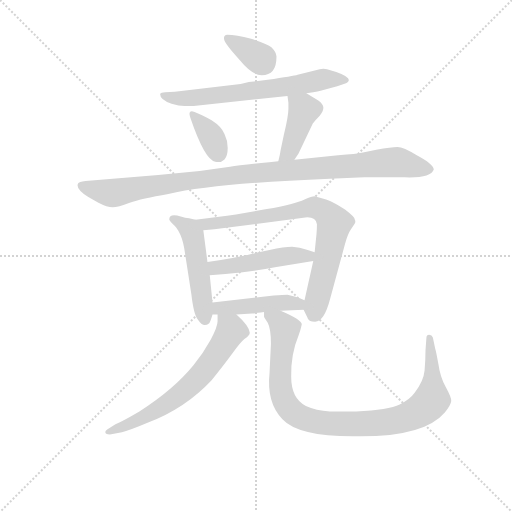
t = 0.00 s
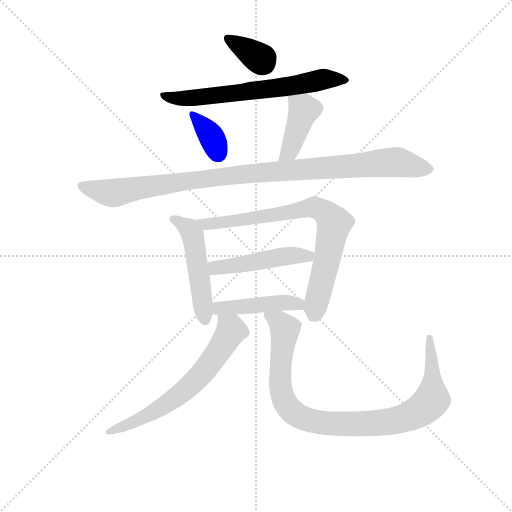
t = 1.63 s
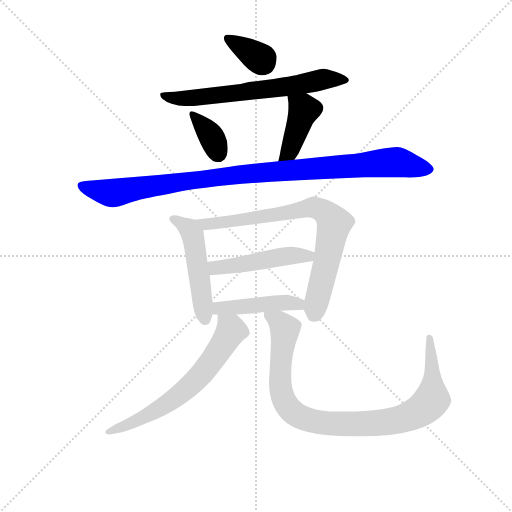
t = 3.27 s
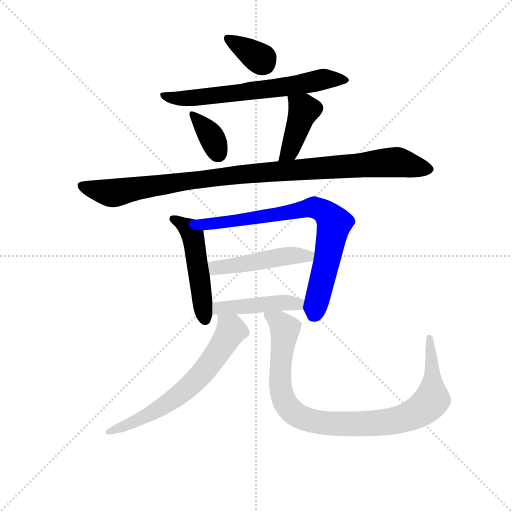
t = 4.90 s
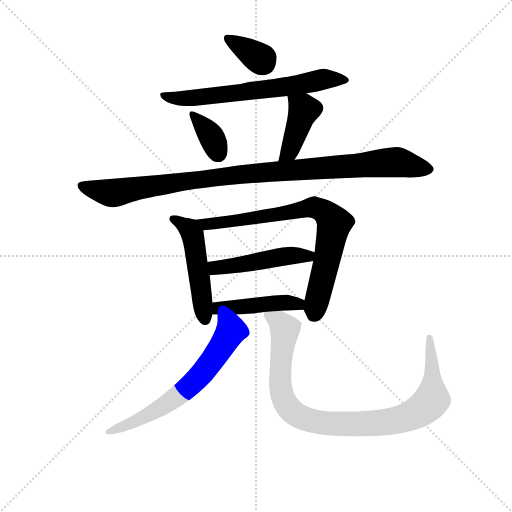
t = 6.53 s
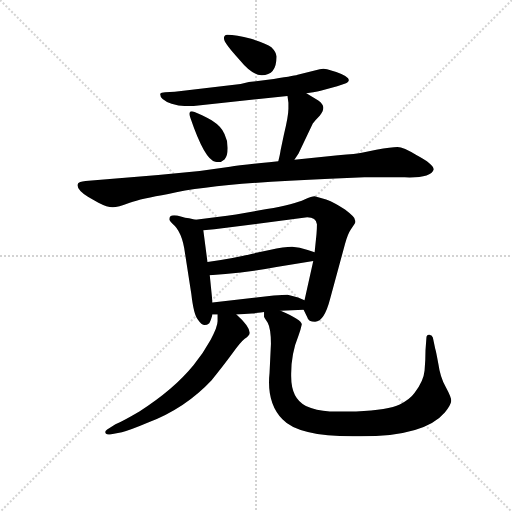
t = 8.16 s

The animated SVG that drew these frames (rendered in a browser with its animation timeline set to each time). Animation: 11 CSS @keyframes rules; one cycle of 8.16 s.

<svg version="1.1" viewBox="0 0 1024 1024" xmlns="http://www.w3.org/2000/svg">
  <g stroke="lightgray" stroke-dasharray="1,1" stroke-width="1" transform="scale(4, 4)">
    <line x1="0" y1="0" x2="256" y2="256"></line>
    <line x1="256" y1="0" x2="0" y2="256"></line>
    <line x1="128" y1="0" x2="128" y2="256"></line>
    <line x1="0" y1="128" x2="256" y2="128"></line>
  </g>
<g transform="scale(0.92, -0.92) translate(60, -900)">
   <style type="text/css">
    @keyframes keyframes0 {
      from {
       stroke: blue;
       stroke-dashoffset: 347;
       stroke-width: 128;
       }
       53% {
       animation-timing-function: step-end;
       stroke: blue;
       stroke-dashoffset: 0;
       stroke-width: 128;
       }
       to {
       stroke: black;
       stroke-width: 1024;
       }
       }
       #make-me-a-hanzi-animation-0 {
         animation: keyframes0 0.532389s both;
         animation-delay: 0.000000s;
         animation-timing-function: linear;
       }
    @keyframes keyframes1 {
      from {
       stroke: blue;
       stroke-dashoffset: 655;
       stroke-width: 128;
       }
       68% {
       animation-timing-function: step-end;
       stroke: blue;
       stroke-dashoffset: 0;
       stroke-width: 128;
       }
       to {
       stroke: black;
       stroke-width: 1024;
       }
       }
       #make-me-a-hanzi-animation-1 {
         animation: keyframes1 0.783040s both;
         animation-delay: 0.532389s;
         animation-timing-function: linear;
       }
    @keyframes keyframes2 {
      from {
       stroke: blue;
       stroke-dashoffset: 349;
       stroke-width: 128;
       }
       53% {
       animation-timing-function: step-end;
       stroke: blue;
       stroke-dashoffset: 0;
       stroke-width: 128;
       }
       to {
       stroke: black;
       stroke-width: 1024;
       }
       }
       #make-me-a-hanzi-animation-2 {
         animation: keyframes2 0.534017s both;
         animation-delay: 1.315430s;
         animation-timing-function: linear;
       }
    @keyframes keyframes3 {
      from {
       stroke: blue;
       stroke-dashoffset: 413;
       stroke-width: 128;
       }
       57% {
       animation-timing-function: step-end;
       stroke: blue;
       stroke-dashoffset: 0;
       stroke-width: 128;
       }
       to {
       stroke: black;
       stroke-width: 1024;
       }
       }
       #make-me-a-hanzi-animation-3 {
         animation: keyframes3 0.586100s both;
         animation-delay: 1.849447s;
         animation-timing-function: linear;
       }
    @keyframes keyframes4 {
      from {
       stroke: blue;
       stroke-dashoffset: 1022;
       stroke-width: 128;
       }
       77% {
       animation-timing-function: step-end;
       stroke: blue;
       stroke-dashoffset: 0;
       stroke-width: 128;
       }
       to {
       stroke: black;
       stroke-width: 1024;
       }
       }
       #make-me-a-hanzi-animation-4 {
         animation: keyframes4 1.081706s both;
         animation-delay: 2.435547s;
         animation-timing-function: linear;
       }
    @keyframes keyframes5 {
      from {
       stroke: blue;
       stroke-dashoffset: 497;
       stroke-width: 128;
       }
       62% {
       animation-timing-function: step-end;
       stroke: blue;
       stroke-dashoffset: 0;
       stroke-width: 128;
       }
       to {
       stroke: black;
       stroke-width: 1024;
       }
       }
       #make-me-a-hanzi-animation-5 {
         animation: keyframes5 0.654460s both;
         animation-delay: 3.517253s;
         animation-timing-function: linear;
       }
    @keyframes keyframes6 {
      from {
       stroke: blue;
       stroke-dashoffset: 772;
       stroke-width: 128;
       }
       72% {
       animation-timing-function: step-end;
       stroke: blue;
       stroke-dashoffset: 0;
       stroke-width: 128;
       }
       to {
       stroke: black;
       stroke-width: 1024;
       }
       }
       #make-me-a-hanzi-animation-6 {
         animation: keyframes6 0.878255s both;
         animation-delay: 4.171712s;
         animation-timing-function: linear;
       }
    @keyframes keyframes7 {
      from {
       stroke: blue;
       stroke-dashoffset: 476;
       stroke-width: 128;
       }
       61% {
       animation-timing-function: step-end;
       stroke: blue;
       stroke-dashoffset: 0;
       stroke-width: 128;
       }
       to {
       stroke: black;
       stroke-width: 1024;
       }
       }
       #make-me-a-hanzi-animation-7 {
         animation: keyframes7 0.637370s both;
         animation-delay: 5.049967s;
         animation-timing-function: linear;
       }
    @keyframes keyframes8 {
      from {
       stroke: blue;
       stroke-dashoffset: 449;
       stroke-width: 128;
       }
       59% {
       animation-timing-function: step-end;
       stroke: blue;
       stroke-dashoffset: 0;
       stroke-width: 128;
       }
       to {
       stroke: black;
       stroke-width: 1024;
       }
       }
       #make-me-a-hanzi-animation-8 {
         animation: keyframes8 0.615397s both;
         animation-delay: 5.687337s;
         animation-timing-function: linear;
       }
    @keyframes keyframes9 {
      from {
       stroke: blue;
       stroke-dashoffset: 649;
       stroke-width: 128;
       }
       68% {
       animation-timing-function: step-end;
       stroke: blue;
       stroke-dashoffset: 0;
       stroke-width: 128;
       }
       to {
       stroke: black;
       stroke-width: 1024;
       }
       }
       #make-me-a-hanzi-animation-9 {
         animation: keyframes9 0.778158s both;
         animation-delay: 6.302734s;
         animation-timing-function: linear;
       }
    @keyframes keyframes10 {
      from {
       stroke: blue;
       stroke-dashoffset: 950;
       stroke-width: 128;
       }
       76% {
       animation-timing-function: step-end;
       stroke: blue;
       stroke-dashoffset: 0;
       stroke-width: 128;
       }
       to {
       stroke: black;
       stroke-width: 1024;
       }
       }
       #make-me-a-hanzi-animation-10 {
         animation: keyframes10 1.023112s both;
         animation-delay: 7.080892s;
         animation-timing-function: linear;
       }
</style>
<path d="M 434.0 824.5 Q 426.0 823.5 427.0 815.5 Q 427.0 806.5 461.0 769.5 Q 488.0 736.5 509.0 736.5 Q 541.0 736.5 541.0 775.5 Q 542.0 785.5 530.0 797.5 Q 519.0 805.5 486.0 815.5 Q 453.0 824.5 434.0 824.5 Z" fill="lightgray"></path> 
<path d="M 606.0 697.5 L 621.0 699.5 Q 631.0 700.5 637.0 702.5 L 673.0 712.5 Q 691.0 717.5 695.0 720.5 Q 708.0 730.5 671.0 743.5 L 651.0 749.5 Q 643.0 751.5 635.0 749.5 L 587.0 737.5 Q 578.0 734.5 522.0 726.5 L 481.0 721.5 L 463.0 717.5 L 320.0 700.5 L 299.0 699.5 Q 290.0 699.5 288.0 695.5 Q 288.0 682.5 313.0 674.5 Q 329.0 669.5 341.0 669.5 L 361.0 669.5 L 565.0 691.5 L 606.0 697.5 Z" fill="lightgray"></path> 
<path d="M 363.0 656.5 Q 347.0 662.5 354.0 643.5 Q 385.0 552.5 408.0 548.5 Q 420.0 545.5 428.0 553.5 Q 435.0 561.5 435.0 578.5 Q 435.0 594.5 428.0 608.5 Q 422.0 624.5 400.0 638.5 Q 377.0 651.5 363.0 656.5 Z" fill="lightgray"></path> 
<path d="M 580.0 552.5 L 589.0 566.5 L 620.0 631.5 Q 626.0 639.5 635.0 648.5 Q 643.0 657.5 643.0 665.5 Q 643.0 673.5 632.0 681.5 L 606.0 697.5 C 580.0 713.5 561.0 721.5 565.0 691.5 L 567.0 676.5 L 567.0 663.5 Q 567.0 647.5 557.0 606.5 L 550.0 573.5 Q 549.0 565.5 545.0 549.5 C 538.0 520.5 564.0 527.5 580.0 552.5 Z" fill="lightgray"></path> 
<path d="M 440.0 537.5 L 374.0 528.5 L 284.0 519.5 L 126.0 506.5 Q 111.0 504.5 110.0 501.5 Q 103.0 490.5 132.0 471.5 L 154.0 459.5 Q 173.0 449.5 185.0 449.5 Q 196.0 449.5 222.0 459.5 Q 247.0 468.5 306.0 478.5 Q 408.0 501.5 657.0 511.5 L 732.0 514.5 L 820.0 514.5 Q 877.0 512.5 883.0 531.5 Q 882.0 543.5 846.0 562.5 Q 817.0 580.5 804.0 580.5 Q 791.0 580.5 758.0 574.5 L 729.0 568.5 Q 715.0 565.5 675.0 562.5 L 580.0 552.5 L 545.0 549.5 L 525.0 547.5 Q 461.0 541.5 440.0 537.5 Z" fill="lightgray"></path> 
<path d="M 365.0 422.5 L 351.0 425.5 Q 343.0 426.5 333.0 429.5 Q 308.0 436.5 308.0 423.5 Q 308.0 420.5 315.0 413.5 Q 336.0 396.5 342.0 350.5 L 356.0 260.5 Q 361.0 216.5 370.0 205.5 Q 378.0 193.5 385.0 193.5 Q 390.0 193.5 395.0 197.5 Q 398.0 202.5 402.0 216.5 L 402.0 242.5 L 396.0 301.5 L 391.0 330.5 L 382.0 399.5 C 379.0 419.5 379.0 419.5 365.0 422.5 Z" fill="lightgray"></path> 
<path d="M 600.0 226.5 L 608.0 210.5 Q 610.0 200.5 625.0 200.5 Q 645.0 200.5 658.0 251.5 L 690.0 369.5 Q 696.0 391.5 703.0 401.5 L 711.0 413.5 Q 714.0 418.5 711.0 423.5 Q 711.0 428.5 690.0 444.5 Q 668.0 459.5 649.0 466.5 L 624.0 473.5 Q 618.0 473.5 602.0 466.5 Q 581.0 456.5 520.0 445.5 L 453.0 433.5 Q 435.0 430.5 412.0 428.5 L 365.0 422.5 C 335.0 418.5 352.0 397.5 382.0 399.5 L 406.0 401.5 L 608.0 427.5 Q 627.0 427.5 629.0 412.5 Q 629.0 401.5 628.0 390.5 L 624.0 351.5 L 621.0 332.5 L 602.0 247.5 C 598.0 230.5 598.0 230.5 600.0 226.5 Z" fill="lightgray"></path> 
<path d="M 624.0 351.5 L 609.0 356.5 Q 591.0 362.5 575.0 363.5 Q 558.0 363.5 526.0 356.5 L 484.0 347.5 Q 453.0 339.5 391.0 330.5 C 361.0 326.5 366.0 298.5 396.0 301.5 L 430.0 304.5 Q 487.0 309.5 541.0 319.5 L 621.0 332.5 C 651.0 337.5 652.0 342.5 624.0 351.5 Z" fill="lightgray"></path> 
<path d="M 454.0 216.5 L 488.0 218.5 Q 492.0 218.5 514.0 221.5 L 550.0 224.5 L 600.0 226.5 C 630.0 227.5 630.0 235.5 602.0 247.5 L 588.0 253.5 Q 575.0 257.5 565.0 259.5 Q 556.0 259.5 535.0 257.5 L 402.0 242.5 C 372.0 239.5 372.0 216.5 402.0 216.5 L 413.0 216.5 L 454.0 216.5 Z" fill="lightgray"></path> 
<path d="M 179.0 -44.5 L 205.0 -39.5 Q 222.0 -35.5 262.0 -18.5 Q 343.0 12.5 400.0 73.5 Q 426.0 105.5 445.0 131.5 Q 463.0 156.5 472.0 163.5 Q 483.0 170.5 483.0 176.5 Q 482.0 191.5 454.0 216.5 C 432.0 237.5 413.0 246.5 413.0 216.5 L 413.0 201.5 Q 413.0 189.5 398.0 161.5 Q 382.0 132.5 361.0 106.5 Q 318.0 53.5 243.0 5.5 Q 209.0 -14.5 191.0 -22.5 L 173.0 -33.5 Q 169.0 -36.5 169.0 -38.5 Q 168.0 -44.5 179.0 -44.5 Z" fill="lightgray"></path> 
<path d="M 514.0 221.5 L 514.0 211.5 Q 514.0 210.5 522.0 198.5 Q 529.0 185.5 529.0 152.5 L 526.0 89.5 Q 519.0 24.5 554.0 -11.5 Q 588.0 -48.5 707.0 -48.5 L 724.0 -48.5 Q 863.0 -48.5 907.0 3.5 Q 920.0 19.5 921.0 28.5 Q 921.0 36.5 909.0 58.5 Q 897.0 79.5 893.0 108.5 Q 888.0 136.5 886.0 142.5 L 881.0 166.5 Q 879.0 172.5 873.0 172.5 Q 867.0 172.5 867.0 165.5 L 865.0 138.5 Q 865.0 116.5 863.0 94.5 Q 861.0 71.5 841.0 45.5 Q 832.0 32.5 809.0 20.5 Q 785.0 8.5 714.0 5.5 L 657.0 5.5 Q 627.0 7.5 605.0 17.5 Q 573.0 33.5 573.0 81.5 Q 572.0 129.5 589.0 170.5 Q 594.0 184.5 596.0 194.5 Q 597.0 204.5 550.0 224.5 C 523.0 236.5 507.0 244.5 514.0 221.5 Z" fill="lightgray"></path> 
      <clipPath id="make-me-a-hanzi-clip-0">
      <path d="M 434.0 824.5 Q 426.0 823.5 427.0 815.5 Q 427.0 806.5 461.0 769.5 Q 488.0 736.5 509.0 736.5 Q 541.0 736.5 541.0 775.5 Q 542.0 785.5 530.0 797.5 Q 519.0 805.5 486.0 815.5 Q 453.0 824.5 434.0 824.5 Z" fill="lightgray"></path>
      </clipPath>
      <path clip-path="url(#make-me-a-hanzi-clip-0)" d="M 437.0 815.5 L 512.0 763.5 " fill="none" id="make-me-a-hanzi-animation-0" stroke-dasharray="219 438" stroke-linecap="round"></path>

      <clipPath id="make-me-a-hanzi-clip-1">
      <path d="M 606.0 697.5 L 621.0 699.5 Q 631.0 700.5 637.0 702.5 L 673.0 712.5 Q 691.0 717.5 695.0 720.5 Q 708.0 730.5 671.0 743.5 L 651.0 749.5 Q 643.0 751.5 635.0 749.5 L 587.0 737.5 Q 578.0 734.5 522.0 726.5 L 481.0 721.5 L 463.0 717.5 L 320.0 700.5 L 299.0 699.5 Q 290.0 699.5 288.0 695.5 Q 288.0 682.5 313.0 674.5 Q 329.0 669.5 341.0 669.5 L 361.0 669.5 L 565.0 691.5 L 606.0 697.5 Z" fill="lightgray"></path>
      </clipPath>
      <path clip-path="url(#make-me-a-hanzi-clip-1)" d="M 295.0 693.5 L 324.0 685.5 L 367.0 687.5 L 569.0 712.5 L 642.0 727.5 L 690.0 726.5 " fill="none" id="make-me-a-hanzi-animation-1" stroke-dasharray="527 1054" stroke-linecap="round"></path>

      <clipPath id="make-me-a-hanzi-clip-2">
      <path d="M 363.0 656.5 Q 347.0 662.5 354.0 643.5 Q 385.0 552.5 408.0 548.5 Q 420.0 545.5 428.0 553.5 Q 435.0 561.5 435.0 578.5 Q 435.0 594.5 428.0 608.5 Q 422.0 624.5 400.0 638.5 Q 377.0 651.5 363.0 656.5 Z" fill="lightgray"></path>
      </clipPath>
      <path clip-path="url(#make-me-a-hanzi-clip-2)" d="M 365.0 645.5 L 398.0 605.5 L 414.0 567.5 " fill="none" id="make-me-a-hanzi-animation-2" stroke-dasharray="221 442" stroke-linecap="round"></path>

      <clipPath id="make-me-a-hanzi-clip-3">
      <path d="M 580.0 552.5 L 589.0 566.5 L 620.0 631.5 Q 626.0 639.5 635.0 648.5 Q 643.0 657.5 643.0 665.5 Q 643.0 673.5 632.0 681.5 L 606.0 697.5 C 580.0 713.5 561.0 721.5 565.0 691.5 L 567.0 676.5 L 567.0 663.5 Q 567.0 647.5 557.0 606.5 L 550.0 573.5 Q 549.0 565.5 545.0 549.5 C 538.0 520.5 564.0 527.5 580.0 552.5 Z" fill="lightgray"></path>
      </clipPath>
      <path clip-path="url(#make-me-a-hanzi-clip-3)" d="M 573.0 684.5 L 601.0 661.5 L 569.0 570.5 L 550.0 555.5 " fill="none" id="make-me-a-hanzi-animation-3" stroke-dasharray="285 570" stroke-linecap="round"></path>

      <clipPath id="make-me-a-hanzi-clip-4">
      <path d="M 440.0 537.5 L 374.0 528.5 L 284.0 519.5 L 126.0 506.5 Q 111.0 504.5 110.0 501.5 Q 103.0 490.5 132.0 471.5 L 154.0 459.5 Q 173.0 449.5 185.0 449.5 Q 196.0 449.5 222.0 459.5 Q 247.0 468.5 306.0 478.5 Q 408.0 501.5 657.0 511.5 L 732.0 514.5 L 820.0 514.5 Q 877.0 512.5 883.0 531.5 Q 882.0 543.5 846.0 562.5 Q 817.0 580.5 804.0 580.5 Q 791.0 580.5 758.0 574.5 L 729.0 568.5 Q 715.0 565.5 675.0 562.5 L 580.0 552.5 L 545.0 549.5 L 525.0 547.5 Q 461.0 541.5 440.0 537.5 Z" fill="lightgray"></path>
      </clipPath>
      <path clip-path="url(#make-me-a-hanzi-clip-4)" d="M 116.0 496.5 L 186.0 480.5 L 468.0 521.5 L 790.0 547.5 L 875.0 531.5 " fill="none" id="make-me-a-hanzi-animation-4" stroke-dasharray="894 1788" stroke-linecap="round"></path>

      <clipPath id="make-me-a-hanzi-clip-5">
      <path d="M 365.0 422.5 L 351.0 425.5 Q 343.0 426.5 333.0 429.5 Q 308.0 436.5 308.0 423.5 Q 308.0 420.5 315.0 413.5 Q 336.0 396.5 342.0 350.5 L 356.0 260.5 Q 361.0 216.5 370.0 205.5 Q 378.0 193.5 385.0 193.5 Q 390.0 193.5 395.0 197.5 Q 398.0 202.5 402.0 216.5 L 402.0 242.5 L 396.0 301.5 L 391.0 330.5 L 382.0 399.5 C 379.0 419.5 379.0 419.5 365.0 422.5 Z" fill="lightgray"></path>
      </clipPath>
      <path clip-path="url(#make-me-a-hanzi-clip-5)" d="M 317.0 422.5 L 352.0 402.5 L 359.0 389.5 L 386.0 205.5 " fill="none" id="make-me-a-hanzi-animation-5" stroke-dasharray="369 738" stroke-linecap="round"></path>

      <clipPath id="make-me-a-hanzi-clip-6">
      <path d="M 600.0 226.5 L 608.0 210.5 Q 610.0 200.5 625.0 200.5 Q 645.0 200.5 658.0 251.5 L 690.0 369.5 Q 696.0 391.5 703.0 401.5 L 711.0 413.5 Q 714.0 418.5 711.0 423.5 Q 711.0 428.5 690.0 444.5 Q 668.0 459.5 649.0 466.5 L 624.0 473.5 Q 618.0 473.5 602.0 466.5 Q 581.0 456.5 520.0 445.5 L 453.0 433.5 Q 435.0 430.5 412.0 428.5 L 365.0 422.5 C 335.0 418.5 352.0 397.5 382.0 399.5 L 406.0 401.5 L 608.0 427.5 Q 627.0 427.5 629.0 412.5 Q 629.0 401.5 628.0 390.5 L 624.0 351.5 L 621.0 332.5 L 602.0 247.5 C 598.0 230.5 598.0 230.5 600.0 226.5 Z" fill="lightgray"></path>
      </clipPath>
      <path clip-path="url(#make-me-a-hanzi-clip-6)" d="M 373.0 419.5 L 390.0 413.5 L 428.0 415.5 L 617.0 448.5 L 645.0 439.5 L 667.0 414.5 L 622.0 214.5 " fill="none" id="make-me-a-hanzi-animation-6" stroke-dasharray="644 1288" stroke-linecap="round"></path>

      <clipPath id="make-me-a-hanzi-clip-7">
      <path d="M 624.0 351.5 L 609.0 356.5 Q 591.0 362.5 575.0 363.5 Q 558.0 363.5 526.0 356.5 L 484.0 347.5 Q 453.0 339.5 391.0 330.5 C 361.0 326.5 366.0 298.5 396.0 301.5 L 430.0 304.5 Q 487.0 309.5 541.0 319.5 L 621.0 332.5 C 651.0 337.5 652.0 342.5 624.0 351.5 Z" fill="lightgray"></path>
      </clipPath>
      <path clip-path="url(#make-me-a-hanzi-clip-7)" d="M 401.0 309.5 L 422.0 320.5 L 562.0 343.5 L 609.0 343.5 L 615.0 348.5 " fill="none" id="make-me-a-hanzi-animation-7" stroke-dasharray="348 696" stroke-linecap="round"></path>

      <clipPath id="make-me-a-hanzi-clip-8">
      <path d="M 454.0 216.5 L 488.0 218.5 Q 492.0 218.5 514.0 221.5 L 550.0 224.5 L 600.0 226.5 C 630.0 227.5 630.0 235.5 602.0 247.5 L 588.0 253.5 Q 575.0 257.5 565.0 259.5 Q 556.0 259.5 535.0 257.5 L 402.0 242.5 C 372.0 239.5 372.0 216.5 402.0 216.5 L 413.0 216.5 L 454.0 216.5 Z" fill="lightgray"></path>
      </clipPath>
      <path clip-path="url(#make-me-a-hanzi-clip-8)" d="M 408.0 223.5 L 416.0 230.5 L 560.0 242.5 L 588.0 239.5 L 594.0 232.5 " fill="none" id="make-me-a-hanzi-animation-8" stroke-dasharray="321 642" stroke-linecap="round"></path>

      <clipPath id="make-me-a-hanzi-clip-9">
      <path d="M 179.0 -44.5 L 205.0 -39.5 Q 222.0 -35.5 262.0 -18.5 Q 343.0 12.5 400.0 73.5 Q 426.0 105.5 445.0 131.5 Q 463.0 156.5 472.0 163.5 Q 483.0 170.5 483.0 176.5 Q 482.0 191.5 454.0 216.5 C 432.0 237.5 413.0 246.5 413.0 216.5 L 413.0 201.5 Q 413.0 189.5 398.0 161.5 Q 382.0 132.5 361.0 106.5 Q 318.0 53.5 243.0 5.5 Q 209.0 -14.5 191.0 -22.5 L 173.0 -33.5 Q 169.0 -36.5 169.0 -38.5 Q 168.0 -44.5 179.0 -44.5 Z" fill="lightgray"></path>
      </clipPath>
      <path clip-path="url(#make-me-a-hanzi-clip-9)" d="M 420.0 209.5 L 443.0 181.5 L 376.0 84.5 L 302.0 21.5 L 248.0 -10.5 L 175.0 -39.5 " fill="none" id="make-me-a-hanzi-animation-9" stroke-dasharray="521 1042" stroke-linecap="round"></path>

      <clipPath id="make-me-a-hanzi-clip-10">
      <path d="M 514.0 221.5 L 514.0 211.5 Q 514.0 210.5 522.0 198.5 Q 529.0 185.5 529.0 152.5 L 526.0 89.5 Q 519.0 24.5 554.0 -11.5 Q 588.0 -48.5 707.0 -48.5 L 724.0 -48.5 Q 863.0 -48.5 907.0 3.5 Q 920.0 19.5 921.0 28.5 Q 921.0 36.5 909.0 58.5 Q 897.0 79.5 893.0 108.5 Q 888.0 136.5 886.0 142.5 L 881.0 166.5 Q 879.0 172.5 873.0 172.5 Q 867.0 172.5 867.0 165.5 L 865.0 138.5 Q 865.0 116.5 863.0 94.5 Q 861.0 71.5 841.0 45.5 Q 832.0 32.5 809.0 20.5 Q 785.0 8.5 714.0 5.5 L 657.0 5.5 Q 627.0 7.5 605.0 17.5 Q 573.0 33.5 573.0 81.5 Q 572.0 129.5 589.0 170.5 Q 594.0 184.5 596.0 194.5 Q 597.0 204.5 550.0 224.5 C 523.0 236.5 507.0 244.5 514.0 221.5 Z" fill="lightgray"></path>
      </clipPath>
      <path clip-path="url(#make-me-a-hanzi-clip-10)" d="M 520.0 216.5 L 550.0 197.5 L 558.0 184.5 L 548.0 79.5 L 551.0 50.5 L 563.0 19.5 L 588.0 -3.5 L 638.0 -19.5 L 775.0 -18.5 L 824.0 -7.5 L 857.0 9.5 L 880.0 35.5 L 874.0 165.5 " fill="none" id="make-me-a-hanzi-animation-10" stroke-dasharray="822 1644" stroke-linecap="round"></path>

</g>
</svg>
